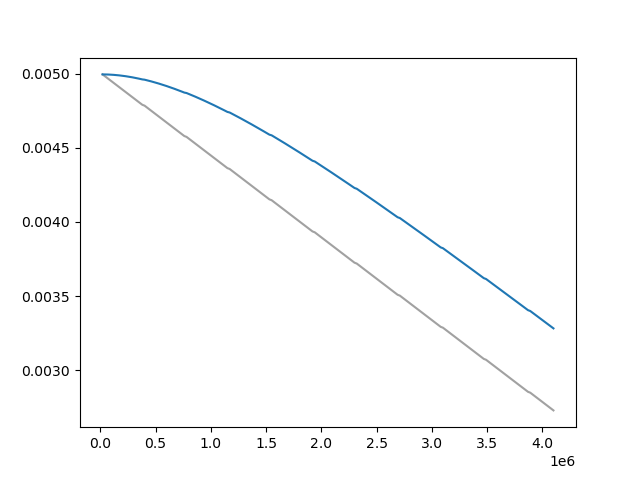

The table this chart was drawn from, first rows:
Wall time, Step, Value
1713499368, 20000, 0.004994
1713499496, 30000, 0.004989
1713499631, 40000, 0.004983
1713499765, 50000, 0.004977
1713499897, 60000, 0.004972
1713500031, 70000, 0.004966
1713500168, 80000, 0.00496
1713500295, 90000, 0.004954
1713500428, 100000, 0.004949
1713500563, 110000, 0.004943
1713500696, 120000, 0.004937
1713500832, 130000, 0.004932
1713500966, 140000, 0.004926
1713501097, 150000, 0.00492
1713501234, 160000, 0.004915
1713501375, 170000, 0.004909
1713501508, 180000, 0.004903
1713501651, 190000, 0.004898
1713501790, 200000, 0.004892
1713501921, 210000, 0.004886
1713502059, 220000, 0.00488
1713502196, 230000, 0.004875
1713502335, 240000, 0.004869
1713502473, 250000, 0.004863
1713502614, 260000, 0.004858
1713502751, 270000, 0.004852
1713502886, 280000, 0.004846
1713503024, 290000, 0.004841
1713503156, 300000, 0.004835
1713503293, 310000, 0.004829
1713503424, 320000, 0.004824
1713503558, 330000, 0.004818
1713503695, 340000, 0.004812
1713503828, 350000, 0.004807
1713503961, 360000, 0.004801
1713504097, 370000, 0.004795
1713504231, 380000, 0.004789
1713504501, 400000, 0.004784
1713504630, 410000, 0.004778
1713504768, 420000, 0.004772
1713504900, 430000, 0.004767
1713505032, 440000, 0.004761
1713505166, 450000, 0.004755
1713505297, 460000, 0.00475
1713505431, 470000, 0.004744
1713505568, 480000, 0.004738
1713505700, 490000, 0.004732
1713505835, 500000, 0.004727
1713505966, 510000, 0.004721
1713506101, 520000, 0.004715
1713506236, 530000, 0.00471
1713506373, 540000, 0.004704
1713506503, 550000, 0.004698
1713506633, 560000, 0.004693
1713506761, 570000, 0.004687
1713506896, 580000, 0.004681
1713507022, 590000, 0.004676
1713507154, 600000, 0.00467
1713507281, 610000, 0.004664
1713507412, 620000, 0.004658
... 339 more rows
